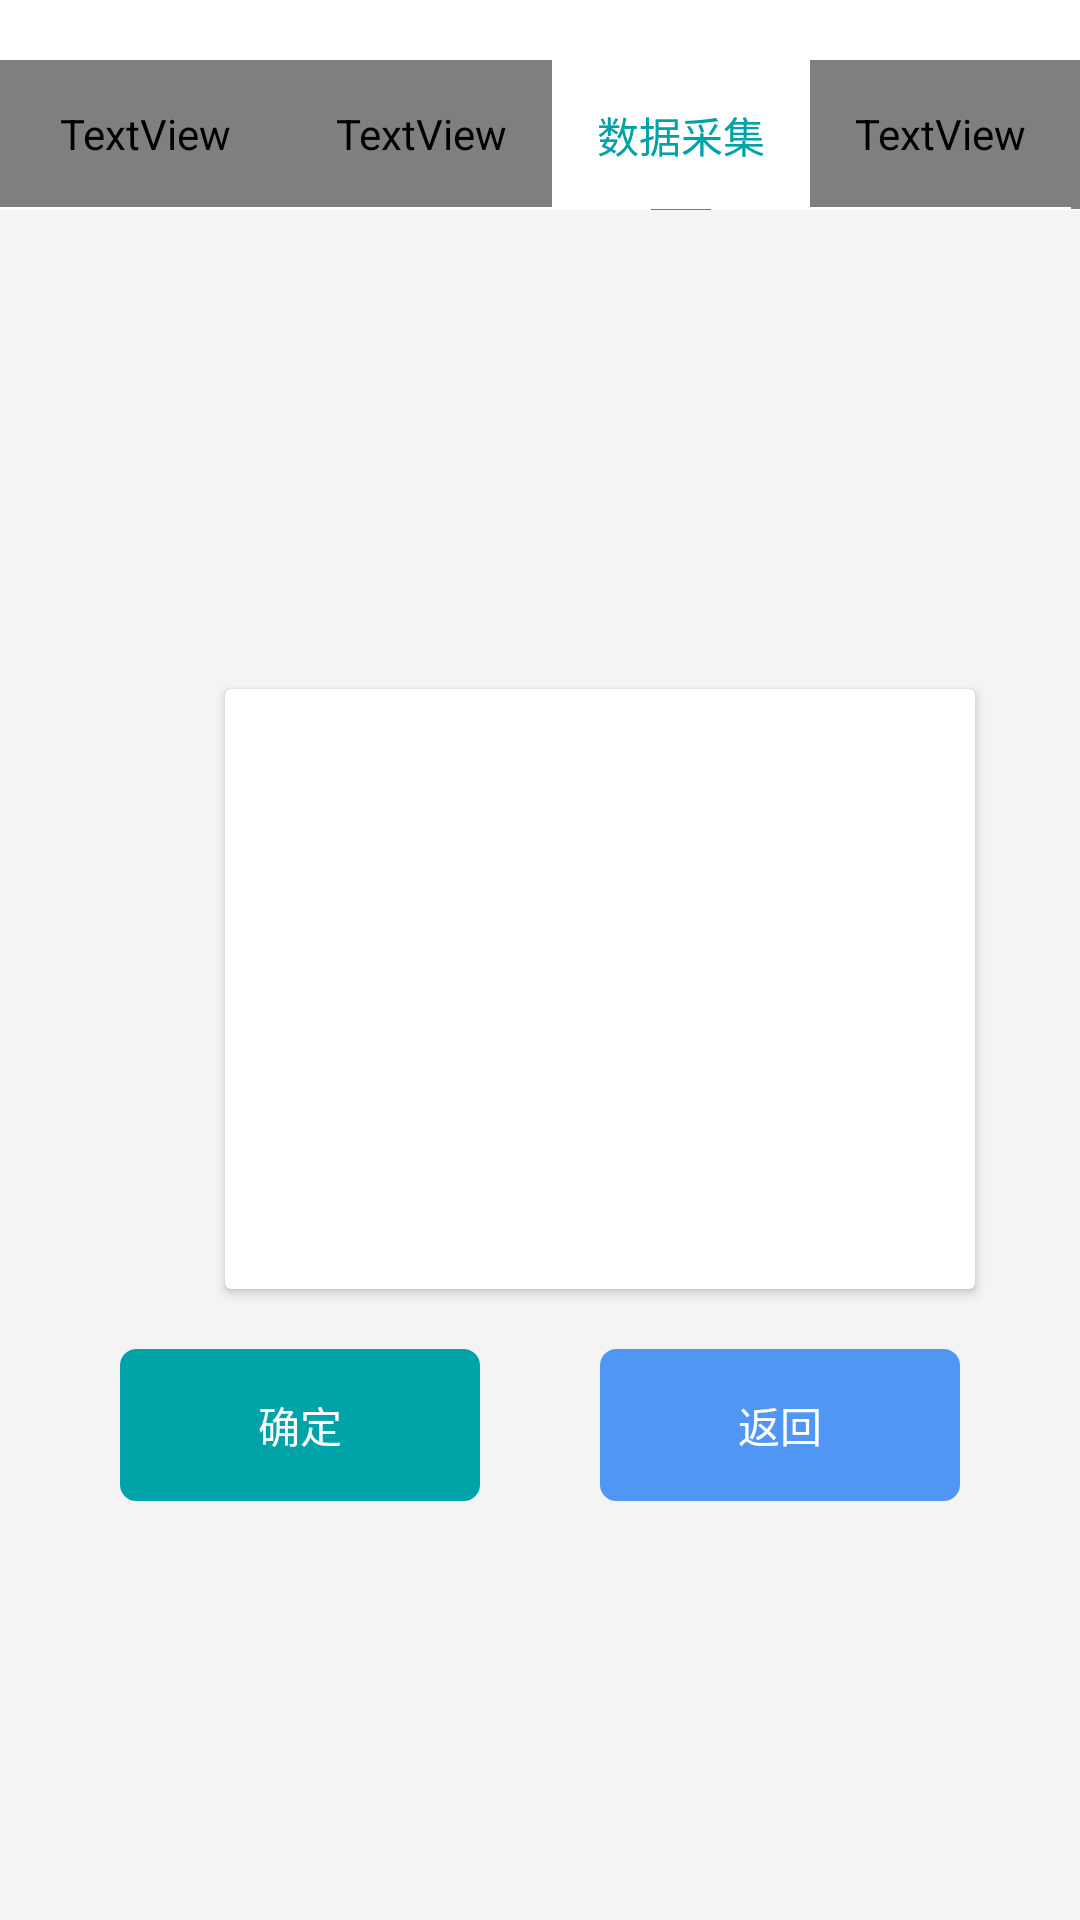

Android layout source for this screen:
<!-- AndroidManifest.xml: application theme AppTheme -->
<!-- res/layout/home_grid2_caiji2_activity.xml -->
<?xml version="1.0" encoding="utf-8"?>
<LinearLayout xmlns:android="http://schemas.android.com/apk/res/android"
    xmlns:app="http://schemas.android.com/apk/res-auto"
    xmlns:tools="http://schemas.android.com/tools"
    android:layout_width="match_parent"
    android:layout_height="match_parent"
    android:orientation="vertical"
    tools:context="com.jiuhong.plane.ui.activity.CopyActivity">

<include layout="@layout/home_title2"/>
   <LinearLayout
       android:orientation="vertical"
       android:gravity="center"
       android:layout_width="match_parent"
       android:layout_height="match_parent">

     <LinearLayout
         android:gravity="center"
         android:layout_width="match_parent"
         android:layout_height="wrap_content">

        <androidx.cardview.widget.CardView
            android:layout_marginTop="20dp"
            android:layout_marginBottom="20dp"
            android:layout_marginLeft="80dp"
            android:layout_marginRight="40dp"
            android:layout_width="250dp"
            android:layout_height="wrap_content">
           <LinearLayout
               android:gravity="center"
               android:orientation="vertical"
               android:layout_width="match_parent"
               android:layout_height="200dp">

              <LinearLayout
                  android:visibility="invisible"
                  android:layout_marginTop="20dp"
                  android:orientation="horizontal"
                  android:layout_width="match_parent"
                  android:layout_height="wrap_content">
                 <LinearLayout
                     android:layout_marginRight="10dp"
                     android:layout_weight="1"
                     android:orientation="horizontal"
                     android:layout_width="wrap_content"
                     android:layout_height="wrap_content">

                    <TextView
                        android:drawablePadding="5dp"
                        android:textColor="@color/moren_text"
                        android:paddingBottom="15dp"
                        android:paddingTop="15dp"
                        android:paddingLeft="20dp"
                        android:paddingRight="20dp"
                        android:layout_width="wrap_content"
                        android:text="风俗"
                        android:layout_height="wrap_content"/>
                    <EditText

                        android:gravity="center"
                        android:background="@drawable/shape_homecolor_yuanjiao"
                        android:layout_width="match_parent"
                        android:layout_height="match_parent"/>

                 </LinearLayout>
                 <LinearLayout
                     android:layout_marginRight="10dp"
                     android:layout_weight="1"
                     android:orientation="horizontal"
                     android:layout_width="wrap_content"
                     android:layout_height="wrap_content">

                    <TextView
                        android:drawablePadding="5dp"
                        android:textColor="@color/moren_text"
                        android:paddingBottom="15dp"
                        android:paddingTop="15dp"
                        android:paddingLeft="20dp"
                        android:paddingRight="20dp"
                        android:layout_width="wrap_content"
                        android:text="其他"
                        android:layout_height="wrap_content"/>
                    <EditText

                        android:gravity="center"
                        android:background="@drawable/shape_homecolor_yuanjiao"
                        android:layout_width="match_parent"
                        android:layout_height="match_parent"/>

                 </LinearLayout>
              </LinearLayout>
           </LinearLayout>
        </androidx.cardview.widget.CardView>

        <LinearLayout
            android:orientation="horizontal"
            android:layout_width="match_parent"
            android:layout_height="wrap_content">
           <LinearLayout
               android:gravity="center_vertical"
               android:layout_marginRight="10dp"
               android:layout_weight="1"
               android:orientation="horizontal"
               android:layout_width="wrap_content"
               android:layout_height="wrap_content">

              <TextView
                  android:drawablePadding="5dp"
                  android:textColor="@color/moren_text"
                  android:paddingBottom="15dp"
                  android:paddingTop="15dp"
                  android:visibility="invisible"
                  android:paddingRight="20dp"
                  android:layout_width="wrap_content"
                  android:text="厂压"
                  android:layout_height="wrap_content"/>
              <EditText

                  android:gravity="center"
                  android:background="@drawable/shape_homecolor_yuanjiao"
                  android:layout_width="90dp"
                  android:layout_height="match_parent"/>

              <CheckBox
                  android:layout_marginLeft="20dp"
                  android:button="@null"
                  android:layout_width="20dp"
                  android:checked="true"
                  android:background="@drawable/checkbox_selector"
                  android:layout_height="20dp"/>

           </LinearLayout>

        </LinearLayout>
     </LinearLayout>

      <LinearLayout
          android:gravity="center"
          android:layout_width="match_parent"
          android:layout_height="wrap_content">
         <TextView
             android:id="@+id/tv_qd"
             android:layout_marginRight="20dp"
             android:gravity="center"
             android:padding="15dp"
             android:textColor="@color/white"
             android:background="@drawable/shape_homecolor_5dpyuanjiao"
             android:layout_width="120dp"
             android:text="确定"
             android:layout_height="wrap_content"/>
         <TextView
             android:id="@+id/tv_qx"
             android:layout_marginLeft="20dp"
             android:gravity="center"
             android:padding="15dp"
             android:textColor="@color/white"
             android:background="@drawable/shape_lancolor_5dpyuanjiao"
             android:layout_width="120dp"
             android:text="返回"
             android:layout_height="wrap_content"/>
      </LinearLayout>

   </LinearLayout>

</LinearLayout>
<!-- res/layout/home_title2.xml (included above) -->
<?xml version="1.0" encoding="utf-8"?>
<LinearLayout
    android:orientation="vertical"
    xmlns:android="http://schemas.android.com/apk/res/android"
    android:layout_width="match_parent"
    android:layout_height="wrap_content">
    <LinearLayout
        android:paddingTop="20dp"
        android:background="@color/white"
        android:layout_width="match_parent"
        android:layout_height="70dp">

        <LinearLayout
            android:id="@+id/ll_view1"
            android:gravity="center"
            android:orientation="vertical"
            android:layout_width="wrap_content"
            android:layout_height="wrap_content">

            <TextView
                android:textColor="@color/moren_text"
                android:paddingBottom="15dp"
                android:paddingTop="15dp"
                android:paddingLeft="20dp"
                android:paddingRight="20dp"
                android:layout_width="wrap_content"
                android:text="首页"
                android:layout_height="wrap_content"/>
            <TextView
                android:visibility="invisible"
                android:gravity="center"
                android:background="#00A3A8"
                android:layout_width="20dp"
                android:layout_height="1dp"/>

        </LinearLayout>
        <LinearLayout
            android:id="@+id/ll_view2"
            android:gravity="center"
            android:orientation="vertical"
            android:layout_width="wrap_content"
            android:layout_height="wrap_content">

            <TextView
                android:textColor="@color/moren_text"
                android:id="@+id/tv_view20"
                android:padding="15dp"
                android:layout_width="wrap_content"
                android:text="我的工作"
                android:layout_height="wrap_content"/>
            <TextView
                android:visibility="invisible"
                android:id="@+id/tv_view21"
                android:gravity="center"
                android:background="#00A3A8"
                android:layout_width="20dp"
                android:layout_height="1dp"/>

        </LinearLayout>
        <LinearLayout
            android:id="@+id/ll_view3"
            android:gravity="center"
            android:orientation="vertical"
            android:layout_width="wrap_content"
            android:layout_height="wrap_content">

            <TextView
                android:textColor="@color/home_text_color"
                android:id="@+id/tv_view30"
                android:padding="15dp"
                android:layout_width="wrap_content"
                android:text="数据采集"
                android:layout_height="wrap_content"/>
            <TextView

                android:id="@+id/tv_view31"
                android:gravity="center"
                android:background="#00A3A8"
                android:layout_width="20dp"
                android:layout_height="1dp"/>

        </LinearLayout>
        <LinearLayout
            android:id="@+id/ll_view4"
            android:gravity="center"
            android:orientation="vertical"
            android:layout_width="wrap_content"
            android:layout_height="wrap_content">

            <TextView
                android:textColor="@color/moren_text"
                android:id="@+id/tv_view40"
                android:padding="15dp"
                android:layout_width="wrap_content"
                android:text="远程协助"
                android:layout_height="wrap_content"/>
            <TextView
                android:visibility="invisible"
                android:id="@+id/tv_view41"
                android:gravity="center"
                android:background="#00A3A8"
                android:layout_width="20dp"
                android:layout_height="1dp"/>

        </LinearLayout>
        <LinearLayout
            android:id="@+id/ll_view5"
            android:gravity="center"
            android:orientation="vertical"
            android:layout_width="wrap_content"
            android:layout_height="wrap_content">

            <TextView
                android:textColor="@color/moren_text"
                android:id="@+id/tv_view50"
                android:padding="15dp"
                android:layout_width="wrap_content"
                android:text="签字提交"
                android:layout_height="wrap_content"/>
            <TextView
                android:id="@+id/tv_view51"
                android:visibility="invisible"
                android:gravity="center"
                android:background="#00A3A8"
                android:layout_width="20dp"
                android:layout_height="1dp"/>

        </LinearLayout>



    </LinearLayout>
</LinearLayout>
<!-- resources referenced by this layout -->
<resources>
  <color name="home_text_color">#00A3A8</color>
  <color name="moren_text">@color/panda</color>
  <!-- drawable shape_homecolor_5dpyuanjiao (drawable) -->
  <shape xmlns:android="http://schemas.android.com/apk/res/android"
      android:shape="rectangle">
      
  
      
      <solid android:color="@color/home_text_color" />
  
      
      <stroke
          android:width="1dp"
          android:color="@color/home_text_color"
          />
  
      
      <corners
  
         android:radius="5dp"
          />
  
  
  
  
  </shape>
  <!-- drawable shape_homecolor_yuanjiao (drawable) -->
  <shape xmlns:android="http://schemas.android.com/apk/res/android"
      android:shape="rectangle">
      
  
      
      <solid android:color="@color/white" />
  
      
      <stroke
          android:width="1dp"
          android:color="@color/home_text_color"
          />
  
      
      <corners
  
         android:radius="5dp"
          />
  
  
  
  
  </shape>
  <!-- drawable shape_lancolor_5dpyuanjiao (drawable) -->
  <shape xmlns:android="http://schemas.android.com/apk/res/android"
      android:shape="rectangle">
      
  
      
      <solid android:color="@color/lantext" />
  
      
      <stroke
          android:width="1dp"
          android:color="@color/lantext"
          />
  
      
      <corners
  
         android:radius="5dp"
          />
  
  
  
  
  </shape>
  <style name="AppTheme" parent="Theme.AppCompat.DayNight.NoActionBar">
          
          <item name="android:windowBackground">@color/common_window_background_color</item>
          
          <item name="colorPrimary">@color/common_primary_color</item>
          
          <item name="colorPrimaryDark">@color/common_primary_dark_color</item>
          
          <item name="colorAccent">@color/common_accent_color</item>
          
          <item name="android:textColor">@color/common_text_color</item>
          
          <item name="android:textSize">14sp</item>
          
          <item name="android:textColorHint">@color/common_text_hint_color</item>
          
          <item name="windowActionModeOverlay">true</item>
          <item name="android:windowContentOverlay">@null</item>
          
          <item name="actionModeBackground">@color/common_primary_color</item>
          
          <item name="android:textAllCaps">false</item>
          
          <item name="android:adjustViewBounds">true</item>
          
          
          
          <item name="android:overScrollMode">never</item>
      </style>
  <color name="lantext">#4F96F5</color>
  <color name="common_window_background_color">#F4F4F4</color>
  <color name="common_primary_color">@color/white</color>
  <color name="common_primary_dark_color">@color/black</color>
  <color name="common_accent_color">#5A8DDF</color>
  <color name="common_text_color">#333333</color>
  <color name="common_text_hint_color">@color/panda</color>
  <!-- not gathered from this repository: default colours our renderer supplied (Android Studio template values) -->
  <color name="black">#FF000000</color>
  <color name="white">#FFFFFFFF</color>
</resources>
